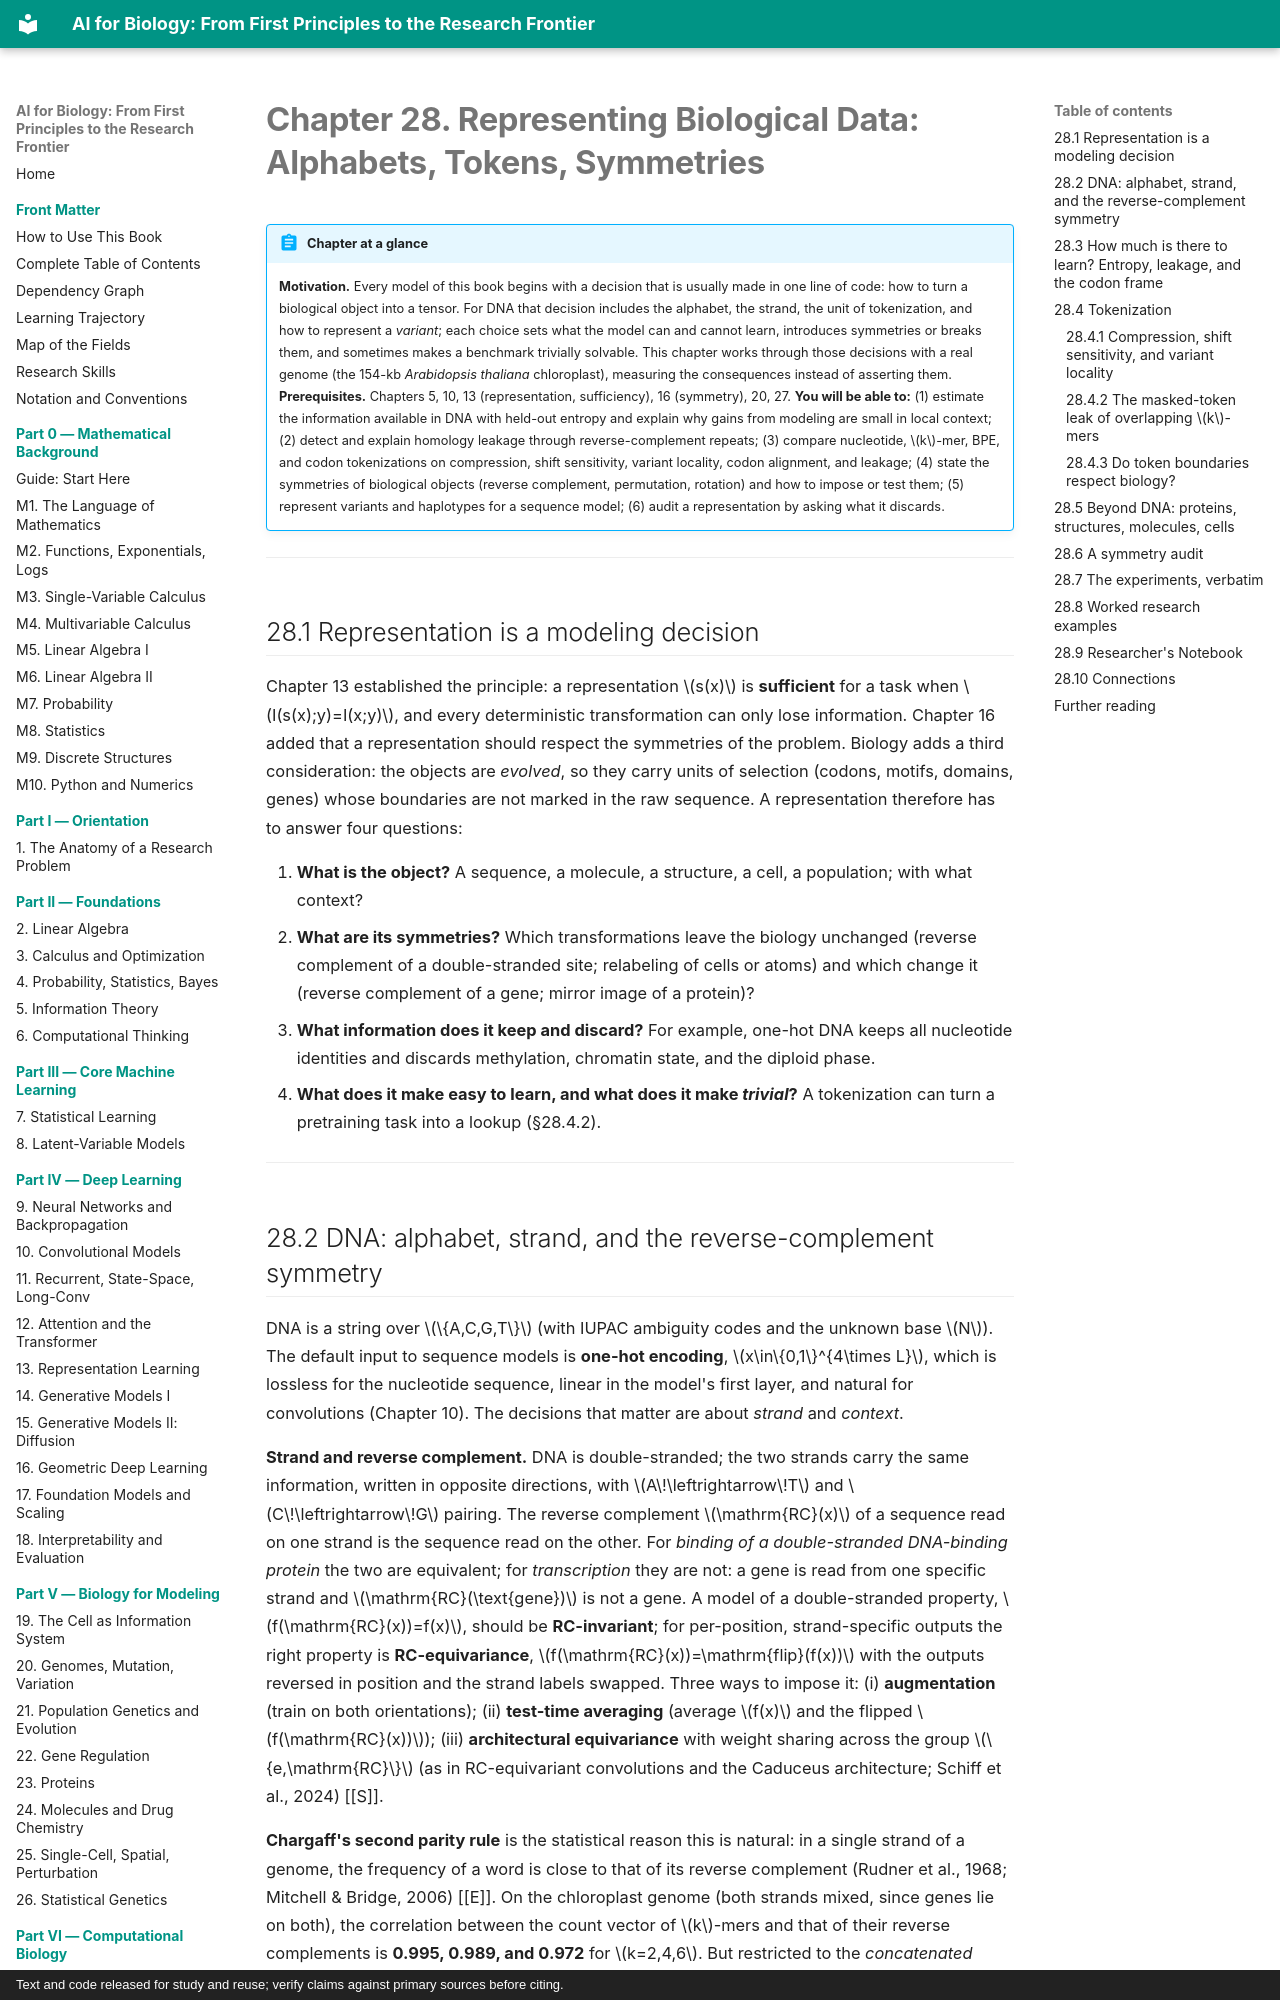

repository: namknnguyen/ai-for-biology-book · page: chapters/ch28-representing-biological-data/index.html · generator: mkdocs · copyright: Text and code released for study and reuse; verify claims against primary sources before citing.

# Chapter 28. Representing Biological Data: Alphabets, Tokens, Symmetries

!!! abstract "Chapter at a glance"
    **Motivation.** Every model of this book begins with a decision that is usually made in one line of code: how to turn a biological object into a tensor. For DNA that decision includes the alphabet, the strand, the unit of tokenization, and how to represent a *variant*; each choice sets what the model can and cannot learn, introduces symmetries or breaks them, and sometimes makes a benchmark trivially solvable. This chapter works through those decisions with a real genome (the 154-kb *Arabidopsis thaliana* chloroplast), measuring the consequences instead of asserting them.
    **Prerequisites.** Chapters 5, 10, 13 (representation, sufficiency), 16 (symmetry), 20, 27.
    **You will be able to:** (1) estimate the information available in DNA with held-out entropy and explain why gains from modeling are small in local context; (2) detect and explain homology leakage through reverse-complement repeats; (3) compare nucleotide, $k$-mer, BPE, and codon tokenizations on compression, shift sensitivity, variant locality, codon alignment, and leakage; (4) state the symmetries of biological objects (reverse complement, permutation, rotation) and how to impose or test them; (5) represent variants and haplotypes for a sequence model; (6) audit a representation by asking what it discards.

---

## 28.1 Representation is a modeling decision

Chapter 13 established the principle: a representation $s(x)$ is **sufficient** for a task when $I(s(x);y)=I(x;y)$, and every deterministic transformation can only lose information. Chapter 16 added that a representation should respect the symmetries of the problem. Biology adds a third consideration: the objects are *evolved*, so they carry units of selection (codons, motifs, domains, genes) whose boundaries are not marked in the raw sequence. A representation therefore has to answer four questions:

1. **What is the object?** A sequence, a molecule, a structure, a cell, a population; with what context?
2. **What are its symmetries?** Which transformations leave the biology unchanged (reverse complement of a double-stranded site; relabeling of cells or atoms) and which change it (reverse complement of a gene; mirror image of a protein)?
3. **What information does it keep and discard?** For example, one-hot DNA keeps all nucleotide identities and discards methylation, chromatin state, and the diploid phase.
4. **What does it make easy to learn, and what does it make *trivial*?** A tokenization can turn a pretraining task into a lookup (§28.4.2).

---
